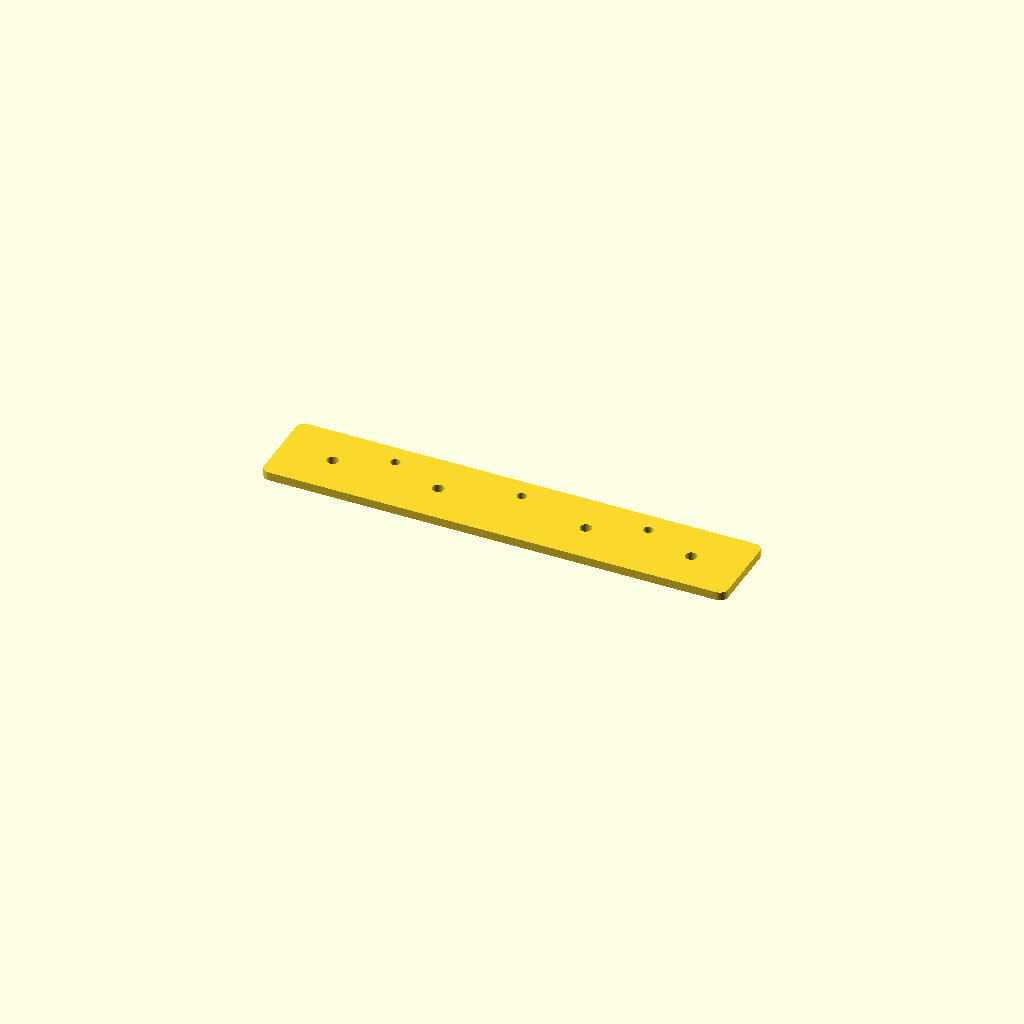
Cell 1 — every parameter at its default value.
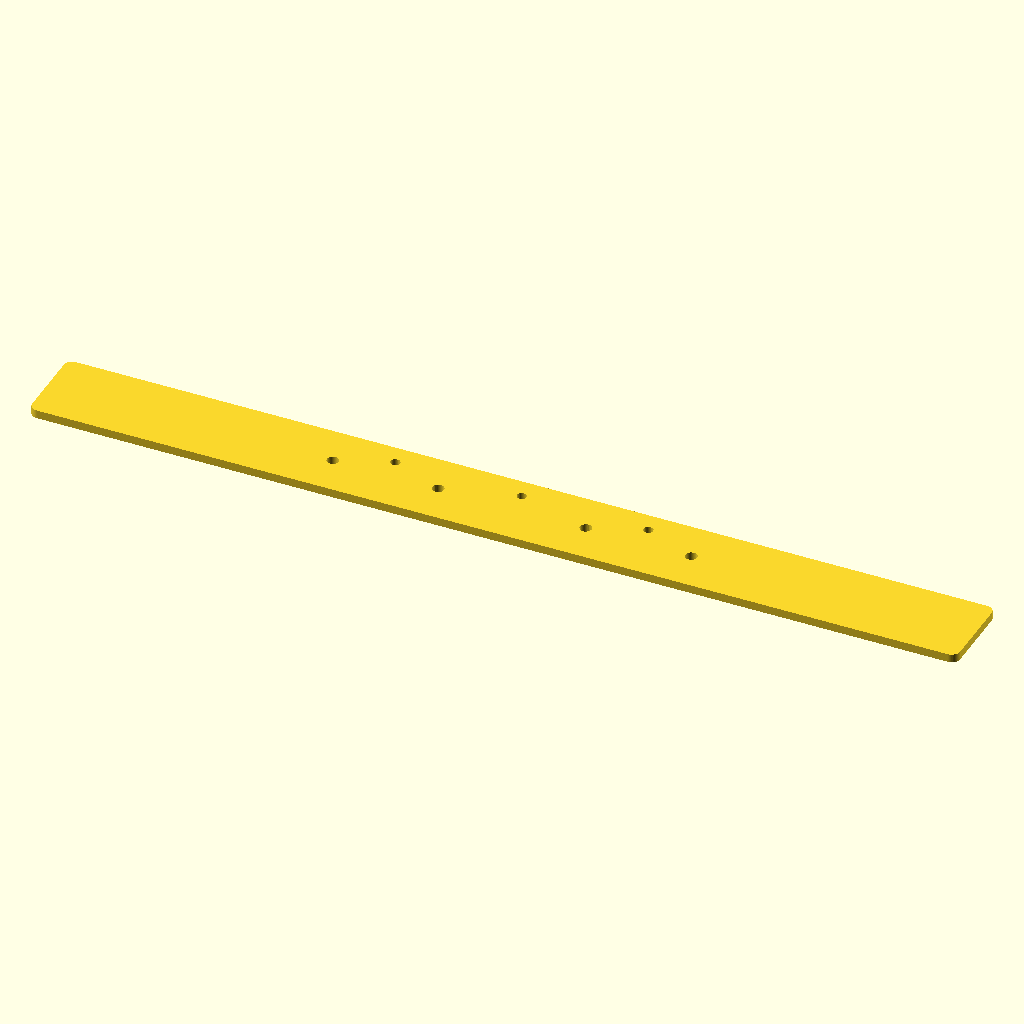
Cell 2: main_w = 440 (everything else at default).
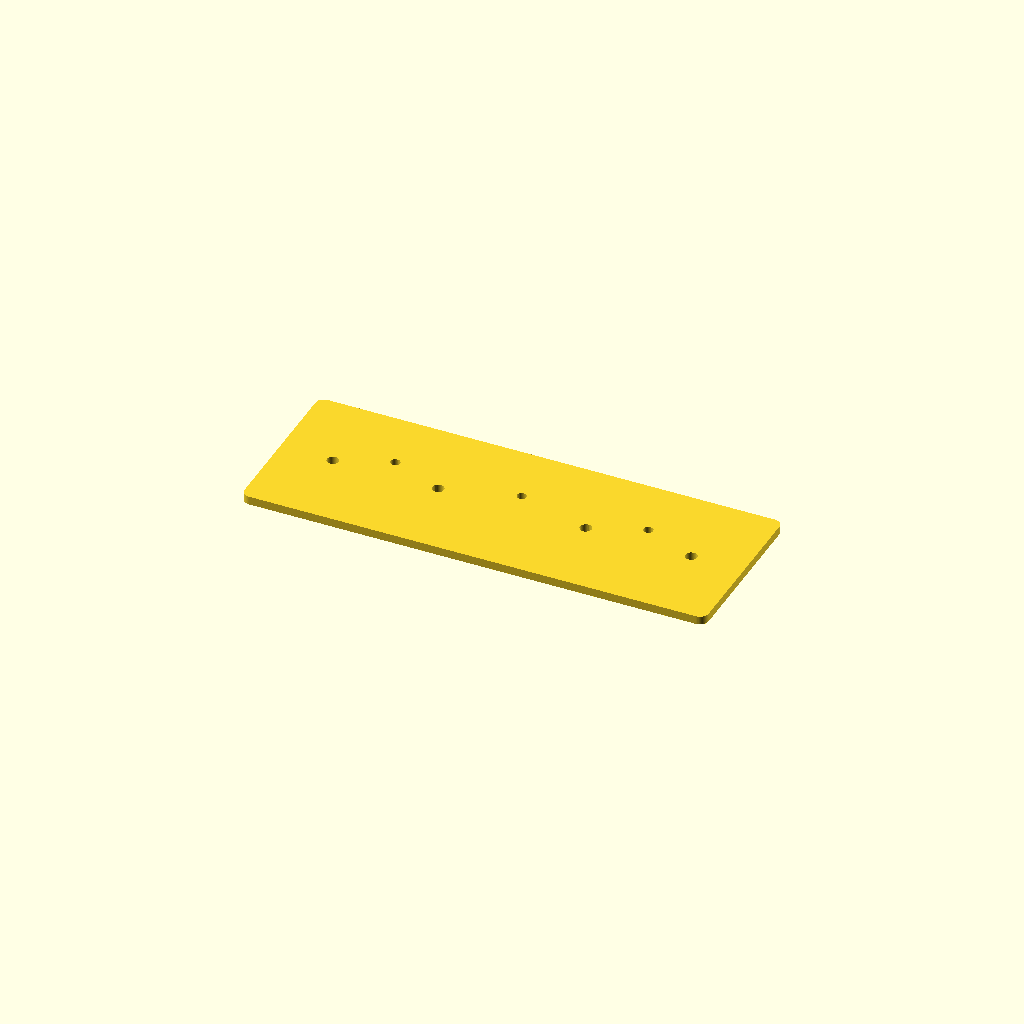
Cell 3 — main_h set to 80, the other parameters unchanged.
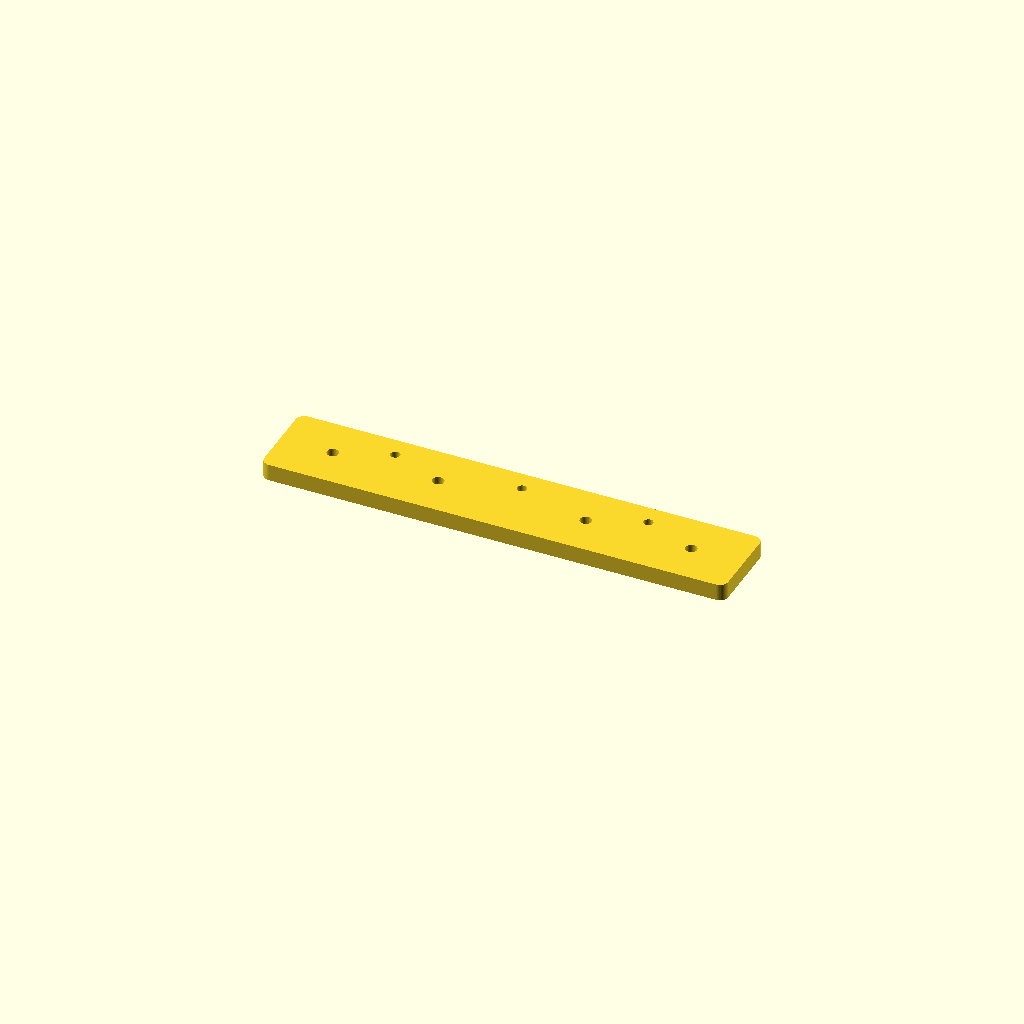
Cell 4: main_t = 8 (everything else at default).
One fixed orthographic camera (rotation 55°, 0°, 25°; colour scheme Cornfield) for every cell.
The OpenSCAD source (cad/sheet-metal/guard-bracket-v1/guard_bracket_v1.scad):
// Guard Bracket v1
main_w = 220;
main_h = 40;
main_t = 4;
corner_r = 4;
mount_hole_d = 5.5;
guard_hole_d = 4.5;

module rounded_rect_2d(w,h,r){
  hull(){
    translate([-(w/2-r),-(h/2-r)]) circle(r=r,$fn=48);
    translate([ (w/2-r),-(h/2-r)]) circle(r=r,$fn=48);
    translate([-(w/2-r), (h/2-r)]) circle(r=r,$fn=48);
    translate([ (w/2-r), (h/2-r)]) circle(r=r,$fn=48);
  }
}

linear_extrude(height=main_t)
  difference(){
    rounded_rect_2d(main_w, main_h, corner_r);
    for (x=[-85,-35,35,85]) translate([x,0]) circle(d=mount_hole_d,$fn=36);
    for (x=[-60,0,60]) translate([x,10]) circle(d=guard_hole_d,$fn=36);
  }
Parameter table extracted from the source (name, type, default, range or options):
main_w: number, default 220
main_h: number, default 40
main_t: number, default 4
corner_r: number, default 4
mount_hole_d: number, default 5.5
guard_hole_d: number, default 4.5
